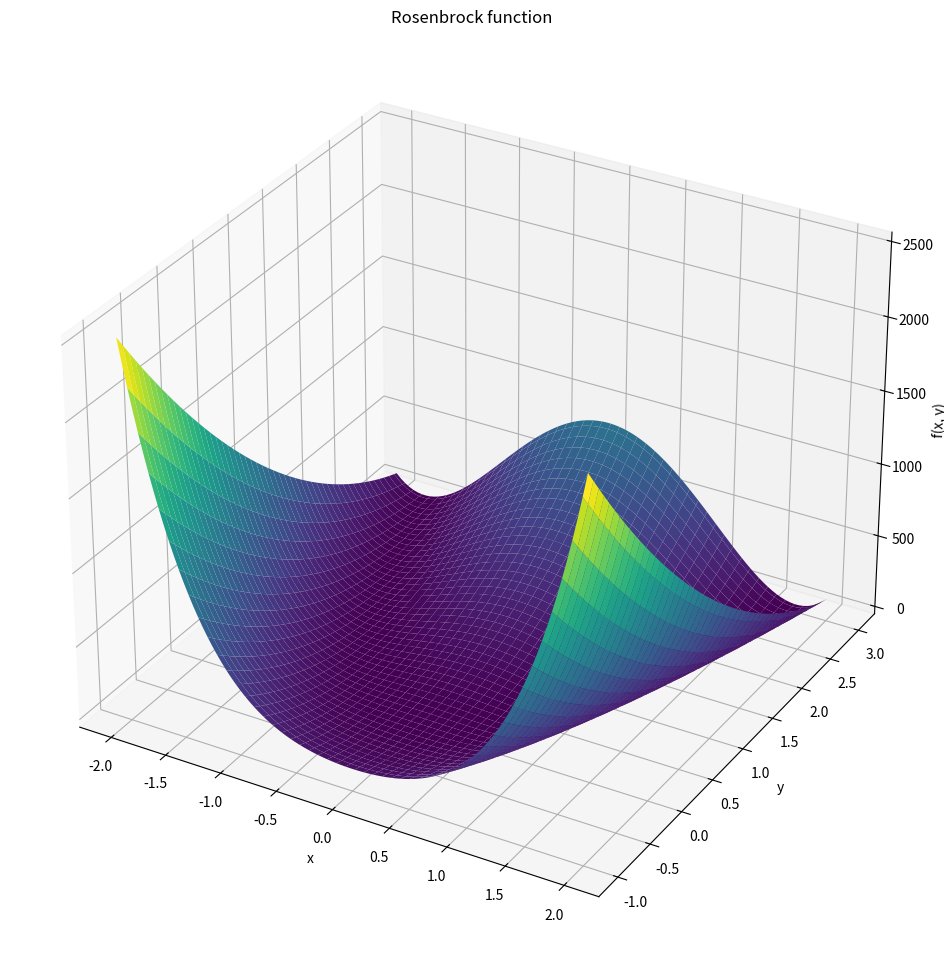
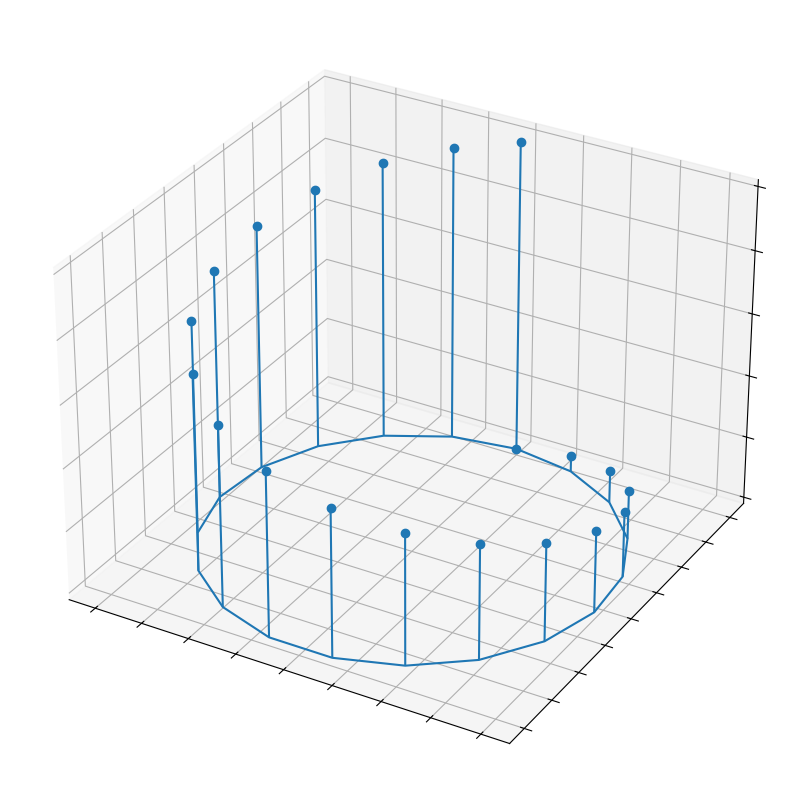

These charts were generated, in order, by the following Python code:
message = "Hello World"
print(message)

# This is also a code cell. Try to execute it.

# Basic demo to using Python 
message = "Hello World (again)"  # here, we define a variable that stores some text
print(message)  # the function print() will - surprise - print out its argument, which we supply within the brackets

import matplotlib.pyplot as plt  # declare that you want to use plotting functionality available in the library matplotlib

# Python code to create a plot of the Rosenbrock function
import numpy as np

# Define the Rosenbrock function
def rosenbrock(x, y):
    return (1 - x)**2 + 100*(y - x**2)**2

# Create a mesh grid of x and y values
x = np.linspace(-2, 2, 100)
y = np.linspace(-1, 3, 100)
X, Y = np.meshgrid(x, y)

# Calculate the z values
Z = rosenbrock(X, Y)

# Plot the 3D surface
fig = plt.figure(figsize=[12,12])
ax = plt.axes(projection="3d")
ax.plot_surface(X, Y, Z, cmap="viridis")
ax.set_xlabel("x")
ax.set_ylabel("y")
ax.set_zlabel("f(x, y)")
plt.title("Rosenbrock function")
plt.show()


# Copy & paste code to create a plot from the matplotlib documentation
import matplotlib.pyplot as plt
import numpy as np

plt.style.use('_mpl-gallery')

# Make data
n = 20
x = np.sin(np.linspace(0, 2*np.pi, n))
y = np.cos(np.linspace(0, 2*np.pi, n))
z = np.linspace(0, 1, n)

# Plot
fig, ax = plt.subplots(figsize=(8, 8), subplot_kw={"projection": "3d"})
ax.stem(x, y, z)

ax.set(xticklabels=[],
       yticklabels=[],
       zticklabels=[])

plt.show()

# Empty code cell to which you can copy-paste ChatGPT output